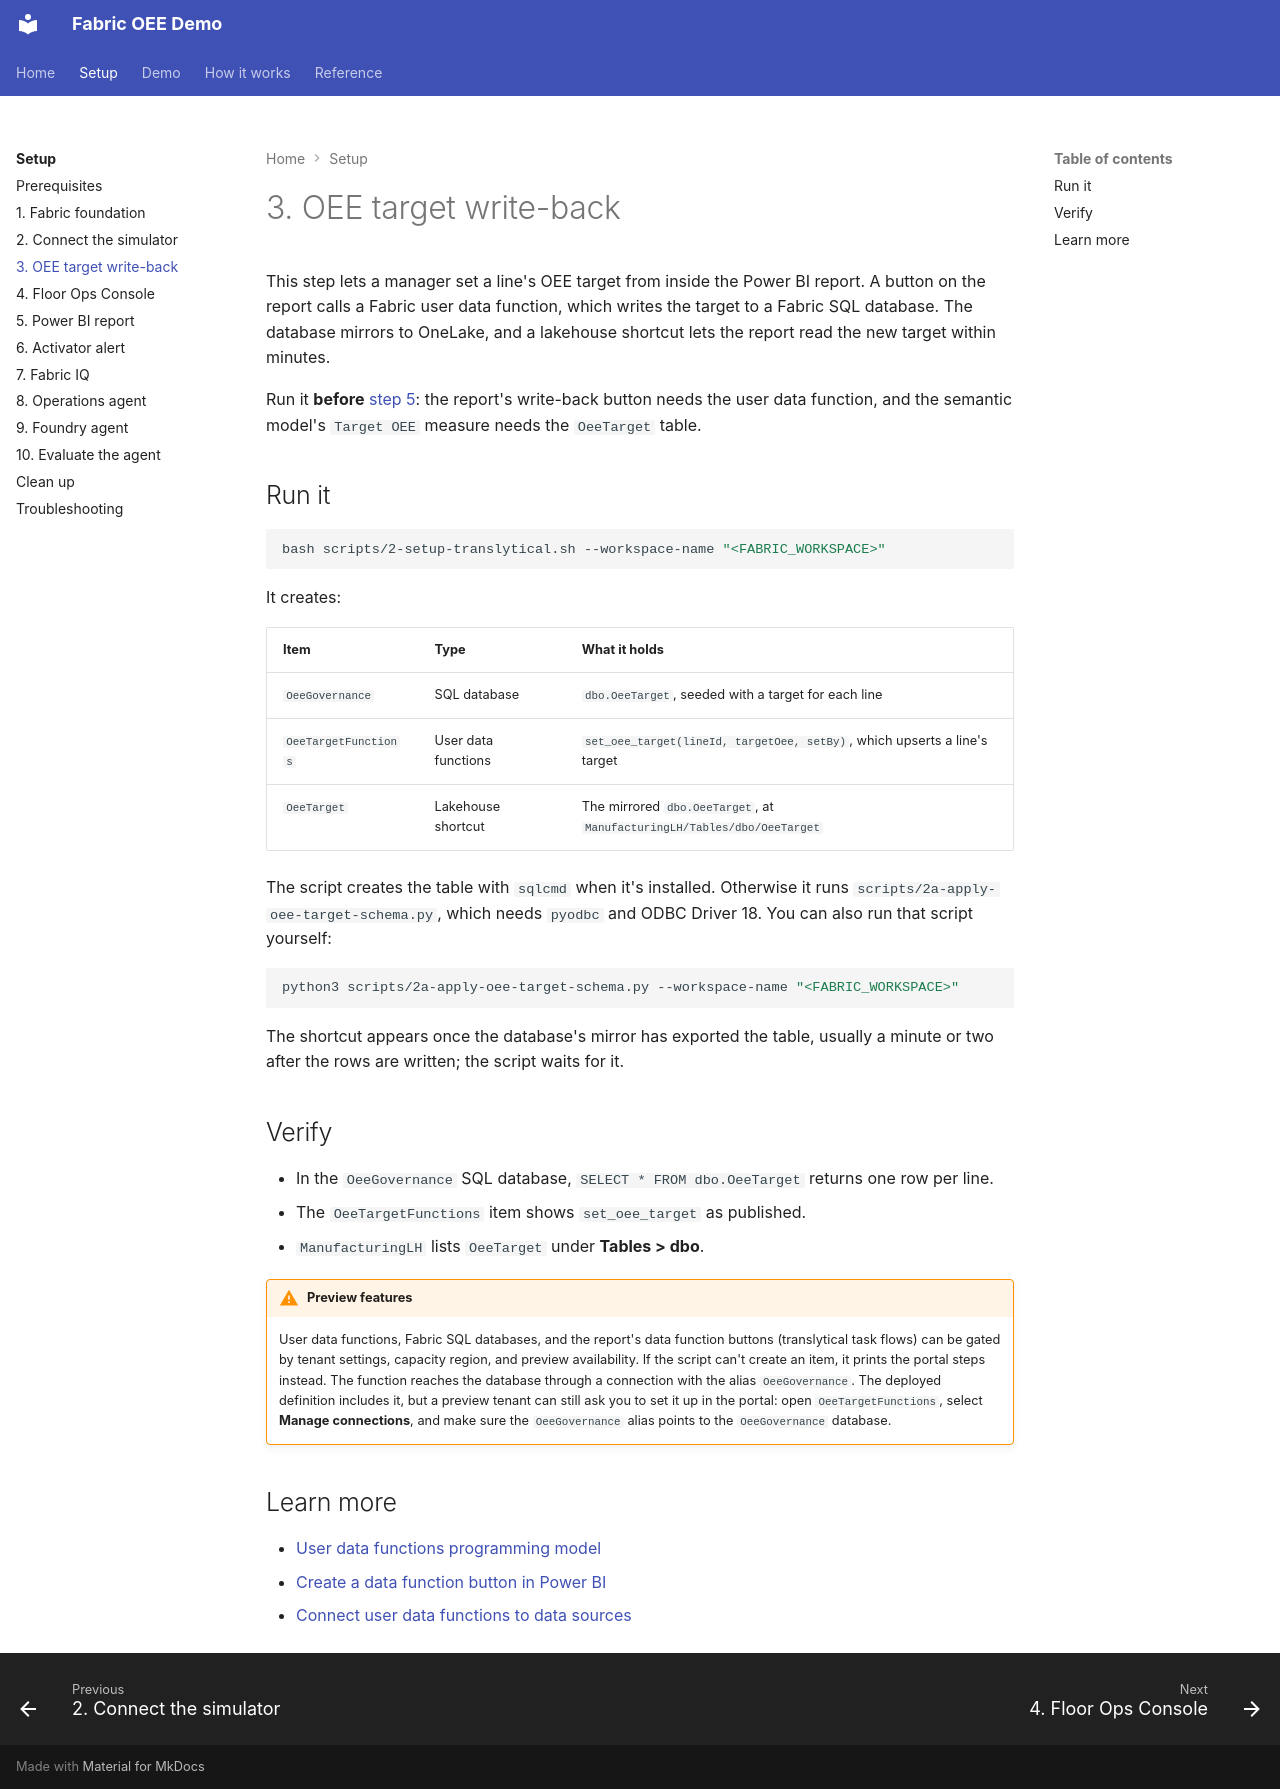

repository: howardginsburg/FabricOEEDemo · page: setup/write-back/index.html · generator: mkdocs

# 3. OEE target write-back

This step lets a manager set a line's OEE target from inside the Power BI report. A button on the report calls
a Fabric user data function, which writes the target to a Fabric SQL database. The database mirrors to
OneLake, and a lakehouse shortcut lets the report read the new target within minutes.

Run it **before** [step 5](power-bi.md): the report's write-back button needs the user data function, and the
semantic model's `Target OEE` measure needs the `OeeTarget` table.

## Run it

```bash
bash scripts/2-setup-translytical.sh --workspace-name "<FABRIC_WORKSPACE>"
```

It creates:

| Item | Type | What it holds |
|---|---|---|
| `OeeGovernance` | SQL database | `dbo.OeeTarget`, seeded with a target for each line |
| `OeeTargetFunctions` | User data functions | `set_oee_target(lineId, targetOee, setBy)`, which upserts a line's target |
| `OeeTarget` | Lakehouse shortcut | The mirrored `dbo.OeeTarget`, at `ManufacturingLH/Tables/dbo/OeeTarget` |

The script creates the table with `sqlcmd` when it's installed. Otherwise it runs
`scripts/2a-apply-oee-target-schema.py`, which needs `pyodbc` and ODBC Driver 18. You can also run that
script yourself:

```bash
python3 scripts/2a-apply-oee-target-schema.py --workspace-name "<FABRIC_WORKSPACE>"
```

The shortcut appears once the database's mirror has exported the table, usually a minute or two after the rows
are written; the script waits for it.

## Verify

- In the `OeeGovernance` SQL database, `SELECT * FROM dbo.OeeTarget` returns one row per line.
- The `OeeTargetFunctions` item shows `set_oee_target` as published.
- `ManufacturingLH` lists `OeeTarget` under **Tables > dbo**.

!!! warning "Preview features"
    User data functions, Fabric SQL databases, and the report's data function buttons (translytical task
    flows) can be gated by tenant settings, capacity region, and preview availability. If the script can't
    create an item, it prints the portal steps instead. The function reaches the database through a connection
    with the alias `OeeGovernance`. The deployed definition includes it, but a preview tenant can still ask you
    to set it up in the portal: open `OeeTargetFunctions`, select **Manage connections**, and make sure the
    `OeeGovernance` alias points to the `OeeGovernance` database.

## Learn more

- [User data functions programming model](https://learn.microsoft.com/fabric/data-engineering/user-data-functions/python-programming-model)
- [Create a data function button in Power BI](https://learn.microsoft.com/power-bi/create-reports/translytical-task-flow-button)
- [Connect user data functions to data sources](https://learn.microsoft.com/fabric/data-engineering/user-data-functions/connect-to-data-sources)
